2-way image classification set "data" from GitHub (imbiswas/testcash); label vocabulary: ten, twenty.

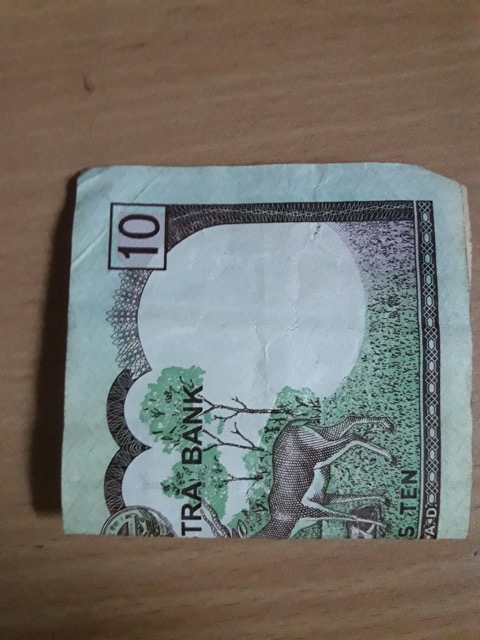
Label: ten

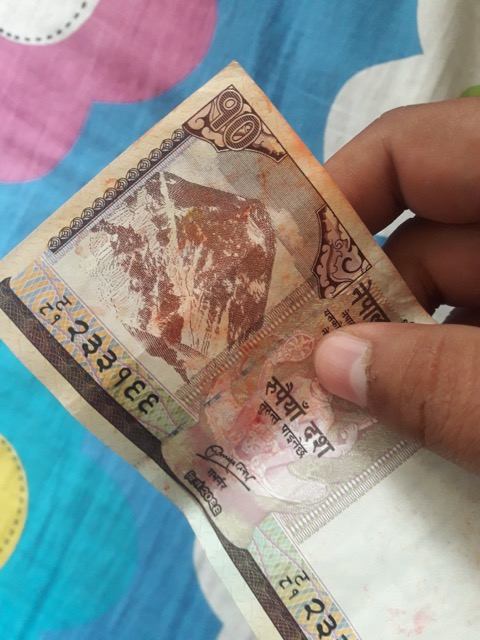
Label: ten

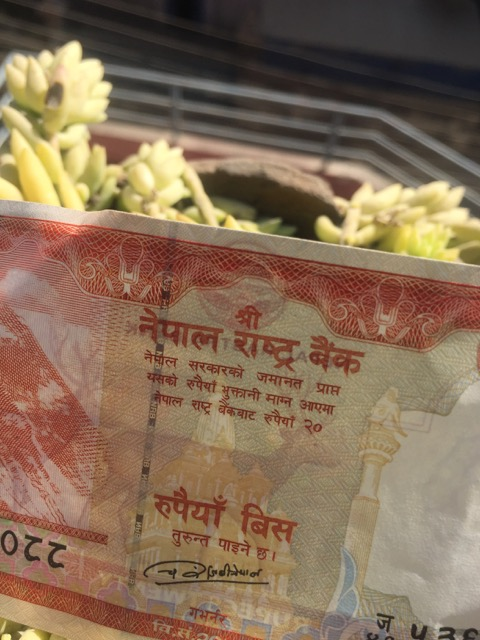
Label: twenty

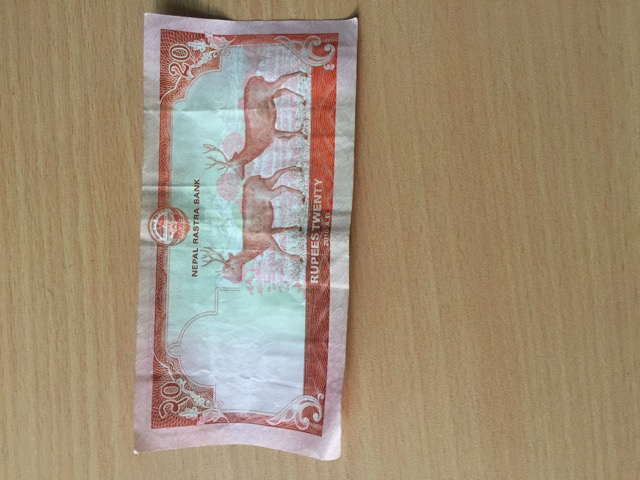
Label: twenty

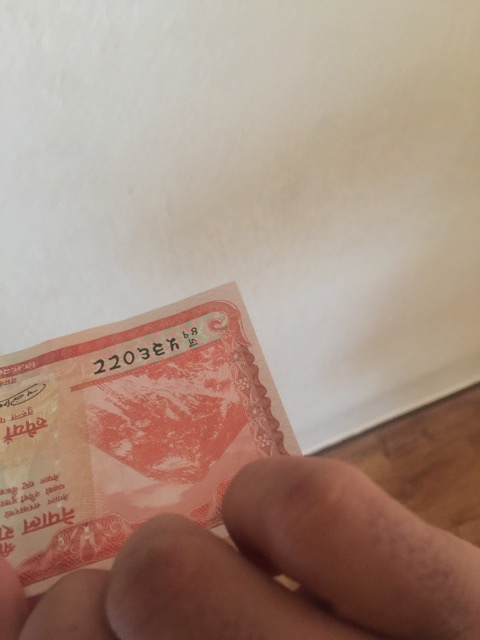
Label: twenty

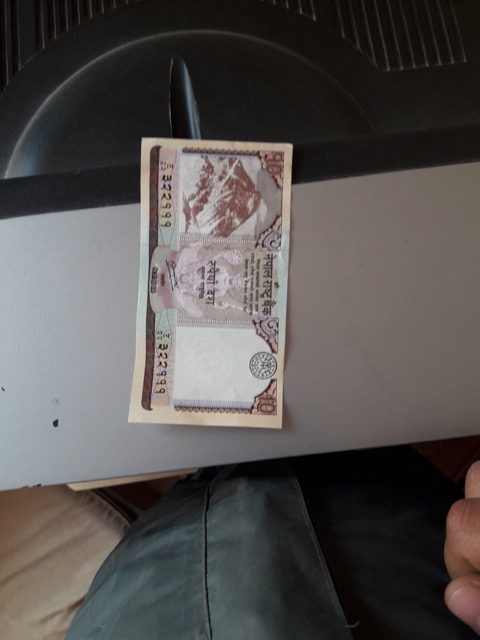
Label: ten
